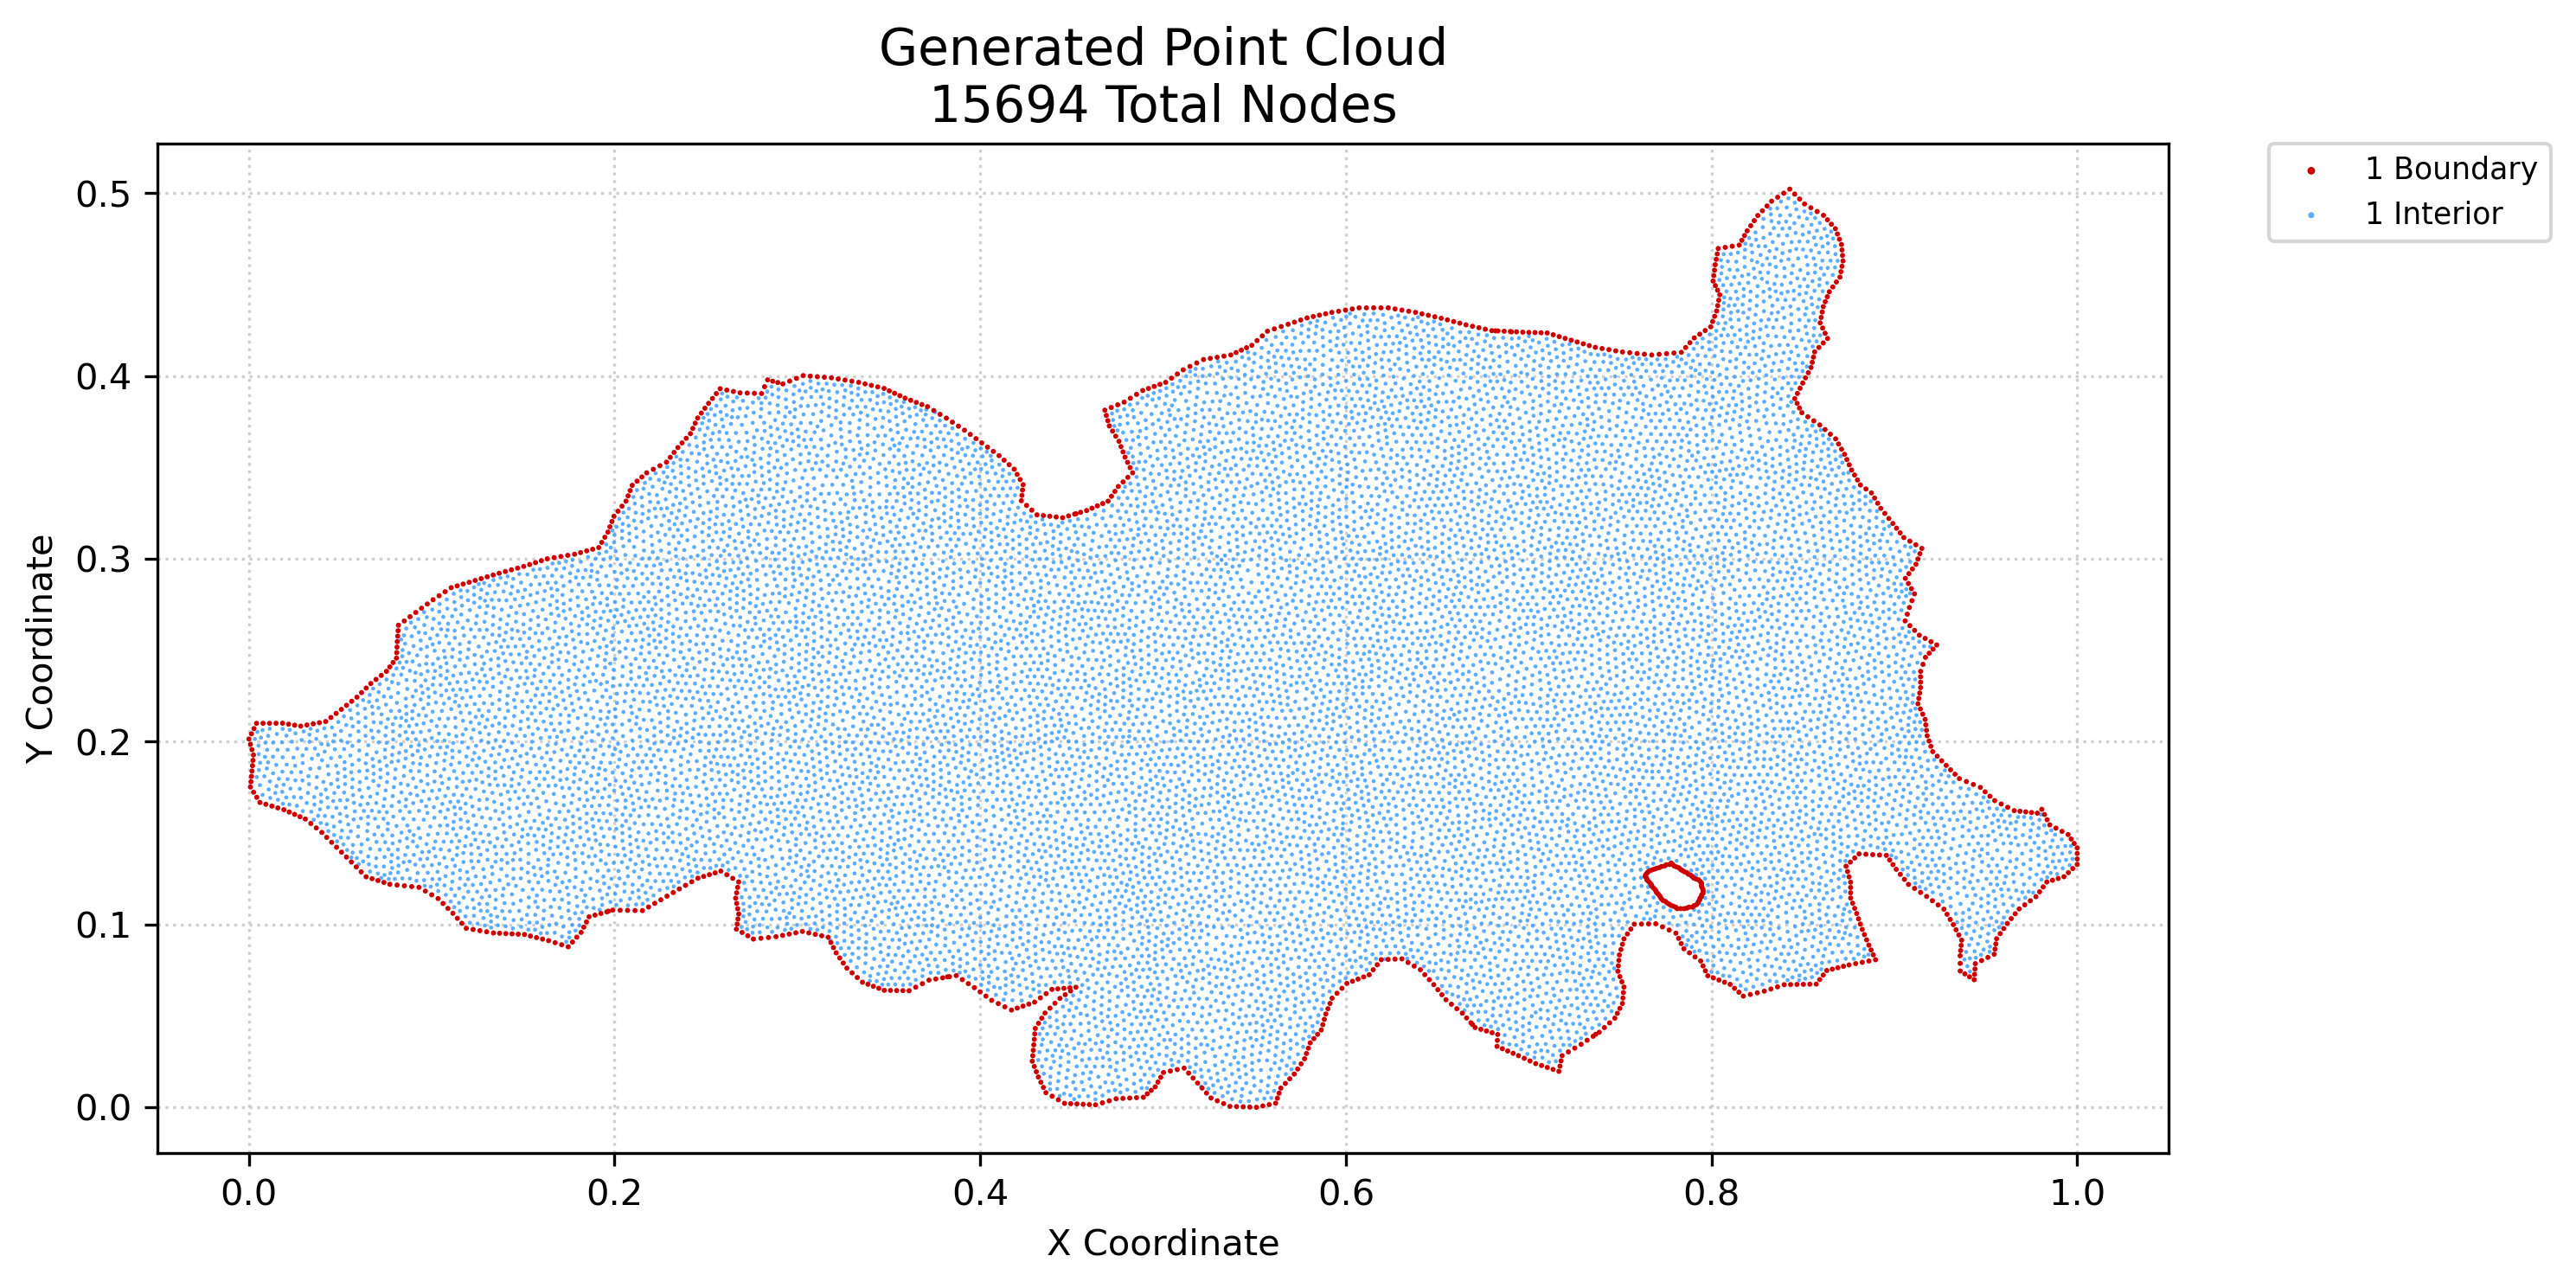

Source data for this figure (header and first rows):
x, y, region, classification
0.0, 0.2014, 1, boundary
0.0008319, 0.1752, 1, boundary
0.0008319, 0.1985, 1, boundary
0.001109, 0.1781, 1, boundary
0.001387, 0.181, 1, boundary
0.001387, 0.2043, 1, boundary
0.001664, 0.1839, 1, boundary
0.001664, 0.1956, 1, boundary
0.001941, 0.1868, 1, boundary
0.002219, 0.1898, 1, boundary
0.002551, 0.1724, 1, boundary
0.002496, 0.1927, 1, boundary
0.002773, 0.2071, 1, boundary
0.004269, 0.1695, 1, boundary
0.00416, 0.21, 1, boundary
0.005988, 0.1667, 1, boundary
0.007718, 0.21, 1, boundary
0.009268, 0.1657, 1, boundary
0.01128, 0.21, 1, boundary
0.01255, 0.1647, 1, boundary
0.01483, 0.21, 1, boundary
0.01583, 0.1638, 1, boundary
0.01839, 0.2101, 1, boundary
0.01911, 0.1628, 1, boundary
0.02171, 0.2095, 1, boundary
0.02204, 0.1615, 1, boundary
0.02498, 0.1602, 1, boundary
0.02502, 0.209, 1, boundary
0.02792, 0.1589, 1, boundary
0.02834, 0.2085, 1, boundary
0.03085, 0.1577, 1, boundary
0.03175, 0.2091, 1, boundary
0.03385, 0.1552, 1, boundary
0.03516, 0.2097, 1, boundary
0.03685, 0.1528, 1, boundary
0.03857, 0.2104, 1, boundary
0.03986, 0.1503, 1, boundary
0.04199, 0.211, 1, boundary
0.04255, 0.1476, 1, boundary
0.04484, 0.2132, 1, boundary
0.04525, 0.1449, 1, boundary
0.04794, 0.1422, 1, boundary
0.0477, 0.2154, 1, boundary
0.05055, 0.2176, 1, boundary
0.05064, 0.1396, 1, boundary
0.05333, 0.1369, 1, boundary
0.0534, 0.2199, 1, boundary
0.05603, 0.1342, 1, boundary
0.05624, 0.2221, 1, boundary
0.05872, 0.1315, 1, boundary
0.05909, 0.2243, 1, boundary
0.06142, 0.1288, 1, boundary
0.06162, 0.2268, 1, boundary
0.06411, 0.1261, 1, boundary
0.06414, 0.2293, 1, boundary
0.06667, 0.2318, 1, boundary
0.06735, 0.1251, 1, boundary
0.06952, 0.234, 1, boundary
0.07059, 0.124, 1, boundary
0.07238, 0.2362, 1, boundary
... 15,634 more rows
